Run: headless pygame with SDL's dummy video driver; simulated clock (each Clock.tick advances the game by its frame time, no real sleeping); random seed 0; keys injected as events and as key.get_pressed() state; no mouse input.
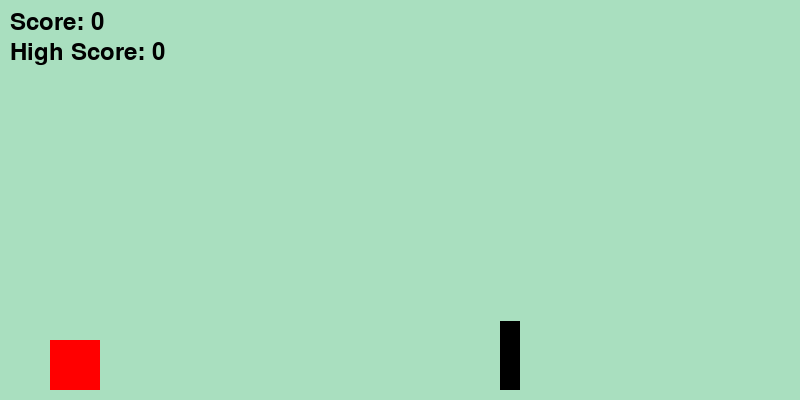
Frame 1 of 4 · flips 1–60 · no input
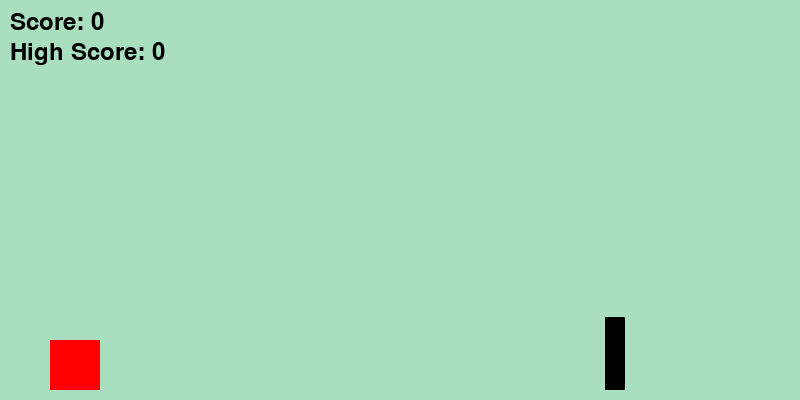
Frame 2 of 4 · flips 61–180 · tapped SPACE, RETURN · held RIGHT (→), D
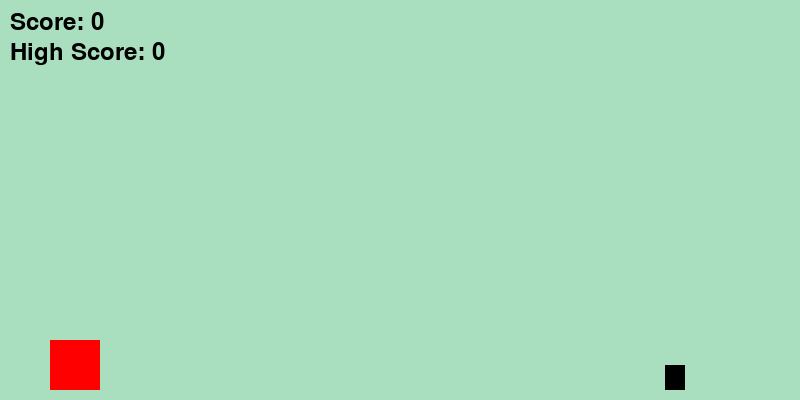
Frame 3 of 4 · flips 181–300 · held DOWN (↓), S
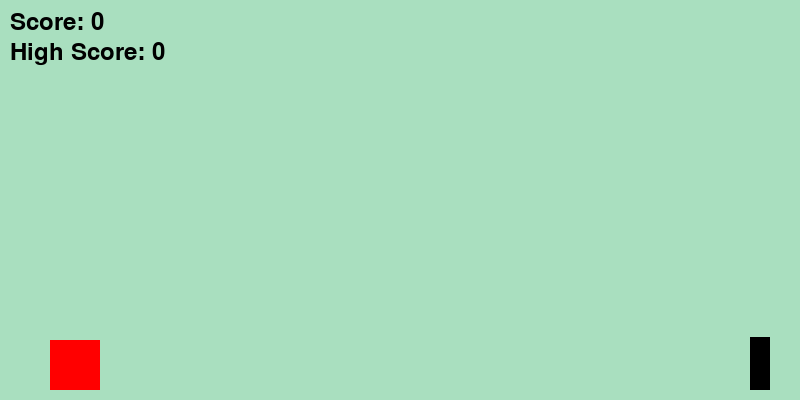
Frame 4 of 4 · flips 301–420 · held LEFT (←), A, UP (↑), W

The pygame program that drew these frames:

# Import necessary modules
import pygame
import sys
import random

# Initialize Pygame and related settings
pygame.init()

# Set up the main display window's dimensions and title
WIDTH, HEIGHT = 800, 400
screen = pygame.display.set_mode((WIDTH, HEIGHT))
pygame.display.set_caption('2D Running Game')

# Define colors used in the game
SKY_BLUE = (135, 206, 235)  # Light blue for the sky background
LIGHT_GREEN = (169, 223, 191)  # Light green for the ground
RED = (255, 0, 0)  # Color for the main character
BLACK = (0, 0, 0)  # Color for obstacles

# Define character properties
character_size = 50  # Size of the main character (square dimensions)
character_x = 50  # X-position (horizontal) for the character's starting point
character_y = HEIGHT - character_size - 10  # Y-position (vertical) adjusted for ground level
character_y_change = 0  # Vertical change in character's position
gravity = 0.5  # Simulated gravity effect when jumping
jump_strength = 10  # Jump strength to propel the character upwards
is_jumping = False  # Boolean flag to track if character is in the jumping state

# Define obstacle properties
obstacle_width = 20  # Fixed width for each obstacle
obstacle_speed = 5  # Speed at which obstacles move towards the character
obstacles = []  # List to store dynamically generated obstacles

# Initialize game variables
score = 0  # Player's score for avoiding obstacles
high_score = 0  # Tracks the highest score achieved in the game
difficulty_timer = 0  # Timer for difficulty scaling
difficulty_increment = 3000  # Milliseconds before difficulty increase
speed_increase = 0.5  # Speed increase for obstacles at each difficulty increment

# Clock object to control game frame rate
clock = pygame.time.Clock()

# Function to create and return a new obstacle dictionary
def create_obstacle():
    """Generate and add a new obstacle to the obstacles list with random height."""
    height = random.randint(20, 100)  # Randomized height for variation in obstacles
    obstacle_x = WIDTH  # Starting x-position, right edge of the screen
    obstacle_y = HEIGHT - height - 10  # Y-position adjusted for ground level
    obstacles.append({'x': obstacle_x, 'y': obstacle_y, 'height': height})

# Function to handle user inputs, including game exit and jump action
def handle_events():
    """Handle Pygame events such as quitting and character jumping."""
    global is_jumping, character_y_change
    for event in pygame.event.get():  # Loop through all active events
        if event.type == pygame.QUIT:  # Check if the game window is closed
            pygame.quit()  # Exit the Pygame module
            sys.exit()  # Terminate the program

    # Check if spacebar is pressed to initiate a jump
    keys = pygame.key.get_pressed()
    if keys[pygame.K_SPACE] and not is_jumping:
        is_jumping = True  # Set jumping state to true
        character_y_change = -jump_strength  # Apply upward jump strength

# Function to update the character's position based on jump mechanics and gravity
def update_character():
    """Update character's vertical position considering jump and gravity."""
    global character_y, is_jumping, character_y_change
    if is_jumping:
        character_y += character_y_change  # Apply current vertical change
        character_y_change += gravity  # Increase downward speed by gravity
        if character_y >= HEIGHT - character_size - 10:  # Check ground level collision
            character_y = HEIGHT - character_size - 10  # Reset to ground level
            is_jumping = False  # Reset jumping state

# Function to update the position of obstacles and manage obstacle creation
def update_obstacles():
    """Move obstacles leftward and create new ones if needed."""
    global score
    for obstacle in obstacles:
        obstacle['x'] -= obstacle_speed  # Move obstacle leftward by speed

    # Remove obstacles that exit the screen and create new ones
    if obstacles and obstacles[0]['x'] < -obstacle_width:
        obstacles.pop(0)  # Remove off-screen obstacle
        create_obstacle()  # Generate new obstacle
        score += 1  # Increase score for successful avoidance

# Function to increase game difficulty by increasing obstacle speed
def increase_difficulty():
    """Periodically increase the speed of obstacles for added challenge."""
    global obstacle_speed, difficulty_timer
    difficulty_timer += clock.get_time()  # Increment timer by elapsed time
    if difficulty_timer >= difficulty_increment:
        obstacle_speed += speed_increase  # Increase speed by predefined increment
        difficulty_timer = 0  # Reset the difficulty timer

# Function to check if the character collides with an obstacle
def check_collision():
    """Detect collision between character and obstacles."""
    for obstacle in obstacles:
        # Collision detection based on bounding box overlap
        if (obstacle['x'] < character_x + character_size and
            obstacle['x'] + obstacle_width > character_x and
            obstacle['y'] < character_y + character_size and
            obstacle['y'] + obstacle['height'] > character_y):
            print(f"Game Over! Your score: {score}")
            reset_game()  # Call game reset function if collision occurs

# Function to reset the game state after collision
def reset_game():
    """Reset game elements to initial values after a collision."""
    global score, obstacle_speed, obstacles, is_jumping
    is_jumping = False  # Reset jumping state
    score = 0  # Reset score to zero
    obstacle_speed = 5  # Reset speed to default
    obstacles.clear()  # Clear all obstacles
    create_obstacle()  # Create a starting obstacle

# Function to render all game visuals, including the character and obstacles
def render_screen():
    """Draw all game elements on the screen."""
    screen.fill(LIGHT_GREEN)  # Background color for the ground

    # Draw character as a square with red color
    pygame.draw.rect(screen, RED, (character_x, character_y, character_size, character_size))

    # Iterate through obstacles and draw each one
    for obstacle in obstacles:
        pygame.draw.rect(screen, BLACK, (obstacle['x'], obstacle['y'], obstacle_width, obstacle['height']))

    # Display the current score and high score
    render_text(f'Score: {score}', 10, 10)
    render_text(f'High Score: {high_score}', 10, 40)

    # Update display to reflect drawn elements
    pygame.display.flip()

# Function to render text on the screen for displaying information
def render_text(text, x, y):
    """Render specified text at a specific screen position."""
    font = pygame.font.SysFont(None, 36)
    label = font.render(text, True, BLACK)
    screen.blit(label, (x, y))

# Main game loop function
def game_loop():
    """Primary game loop that keeps the game running."""
    global high_score
    create_obstacle()  # Initialize with a single obstacle

    while True:
        handle_events()  # Process user input
        update_character()  # Update character position
        update_obstacles()  # Move and manage obstacles
        increase_difficulty()  # Adjust difficulty over time
        check_collision()  # Check for collisions
        render_screen()  # Render all game elements
        high_score = max(high_score, score)  # Update high score
        clock.tick(30)  # Control the game's frame rate

# Run the game loop if the script is executed directly
if __name__ == "__main__":
    game_loop()
